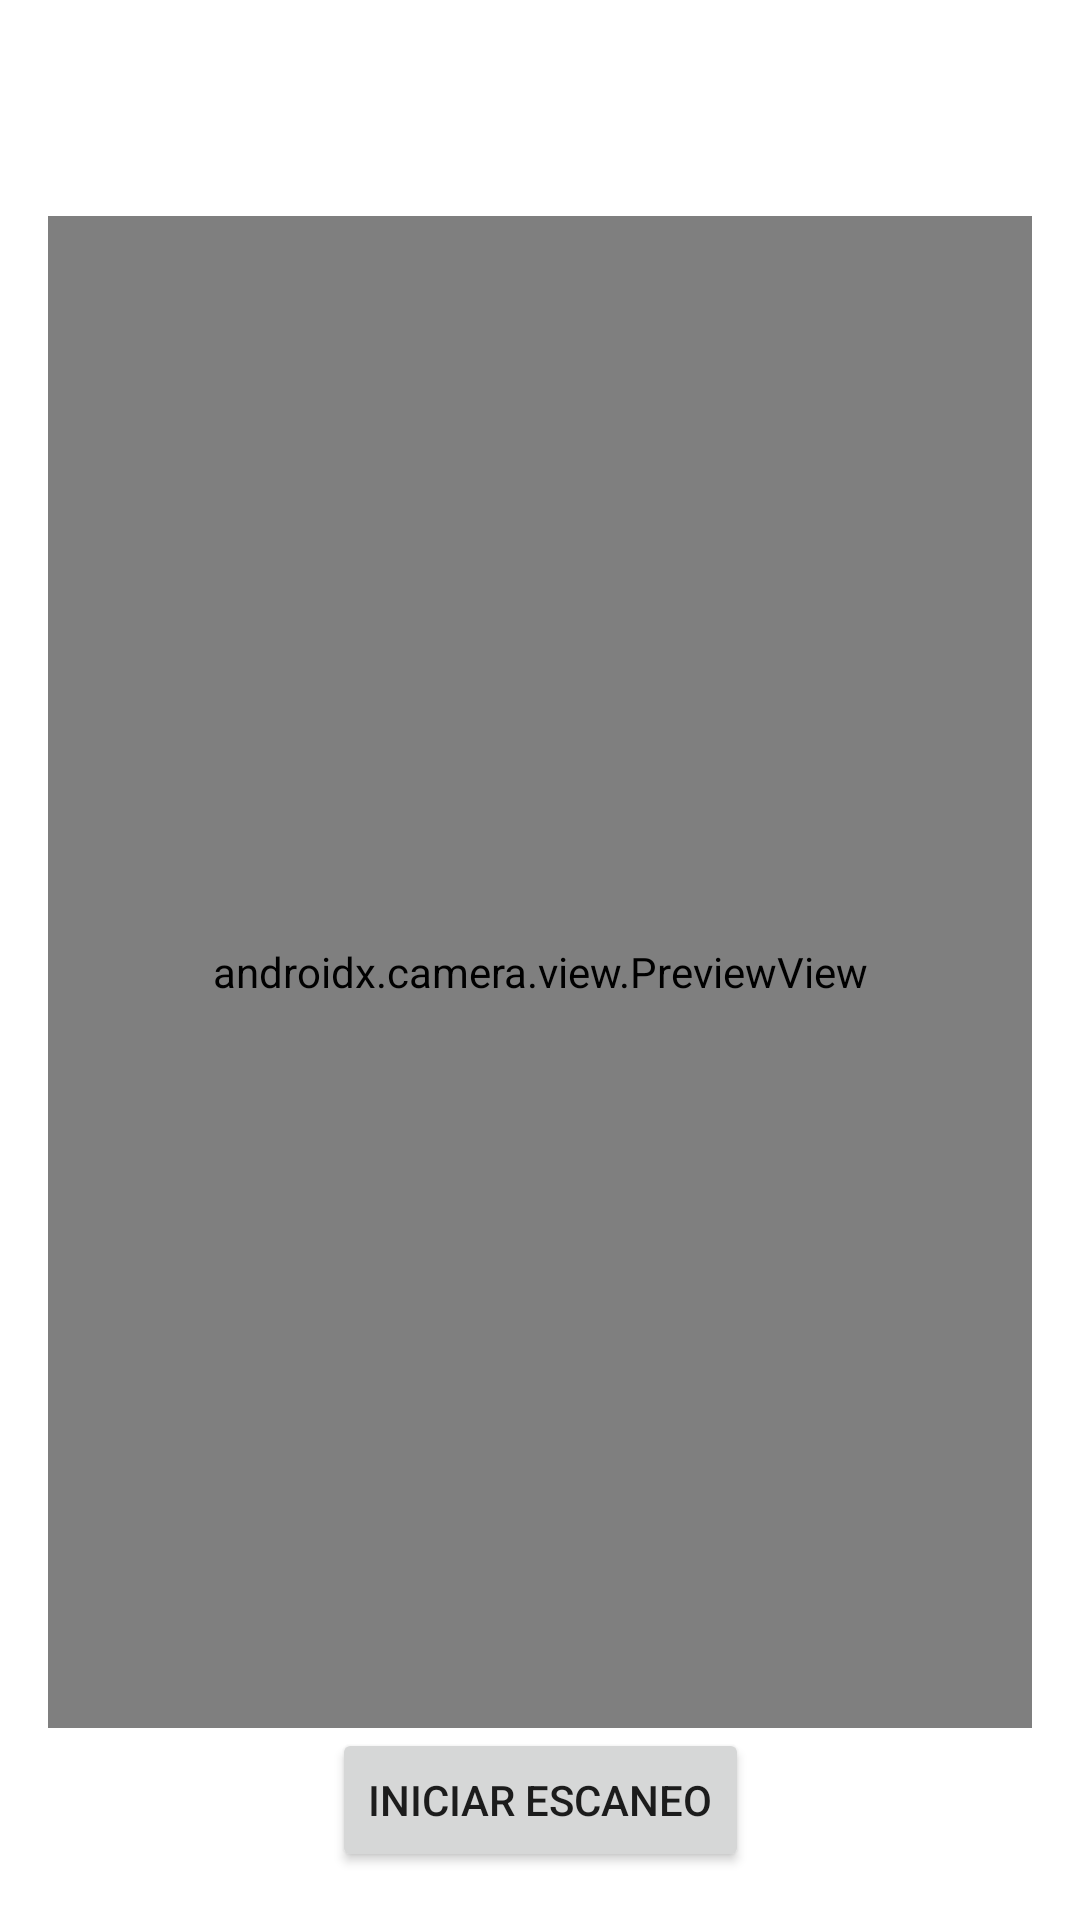

This screen was rendered from an Android layout file. Write that file and the resources it references.
<!-- AndroidManifest.xml: application theme Theme.TestAndroidRedcomercio -->
<!-- res/layout/fragment_qr_scan.xml -->
<?xml version="1.0" encoding="utf-8"?>
<androidx.constraintlayout.widget.ConstraintLayout xmlns:android="http://schemas.android.com/apk/res/android"
												   xmlns:app="http://schemas.android.com/apk/res-auto"
												   xmlns:tools="http://schemas.android.com/tools"
												   android:layout_width="match_parent"
												   android:layout_height="match_parent"
												   android:paddingTop="?attr/actionBarSize">

	<androidx.camera.view.PreviewView
			android:id="@+id/preview_view"
			android:layout_width="0dp"
			android:layout_height="0dp"
			android:layout_marginStart="16dp"
			android:layout_marginEnd="16dp"
			android:layout_marginTop="16dp"
			app:layout_constraintTop_toTopOf="parent"
			app:layout_constraintBottom_toTopOf="@id/scan_button"
			app:layout_constraintStart_toStartOf="parent"
			app:layout_constraintEnd_toEndOf="parent"
			tools:text="Preview de cámara"/>

	<Button
			android:id="@+id/scan_button"
			android:layout_width="wrap_content"
			android:layout_height="wrap_content"
			android:layout_marginBottom="16dp"
			android:text="@string/start_scan"
			app:layout_constraintBottom_toBottomOf="parent"
			app:layout_constraintStart_toStartOf="parent"
			app:layout_constraintEnd_toEndOf="parent"
			tools:text="Iniciar Escaneo"/>

</androidx.constraintlayout.widget.ConstraintLayout>
<!-- resources referenced by this layout -->
<resources>
  <string name="start_scan">Iniciar Escaneo</string>
  <style name="Theme.TestAndroidRedcomercio" parent="Theme.MaterialComponents.DayNight.DarkActionBar">
          
          <item name="colorPrimary">@color/purple_500</item>
          <item name="colorPrimaryVariant">@color/purple_700</item>
          <item name="colorOnPrimary">@color/white</item>
          
          <item name="colorSecondary">@color/teal_200</item>
          <item name="colorSecondaryVariant">@color/teal_700</item>
          <item name="colorOnSecondary">@color/black</item>
          
          <item name="android:statusBarColor">?attr/colorPrimaryVariant</item>
          
      </style>
  <!-- not gathered from this repository: default colours our renderer supplied (Android Studio template values) -->
  <color name="purple_500">#FF6200EE</color>
  <color name="purple_700">#FF3700B3</color>
  <color name="teal_200">#FF03DAC5</color>
  <color name="teal_700">#FF018786</color>
  <color name="black">#FF000000</color>
  <color name="white">#FFFFFFFF</color>
</resources>
